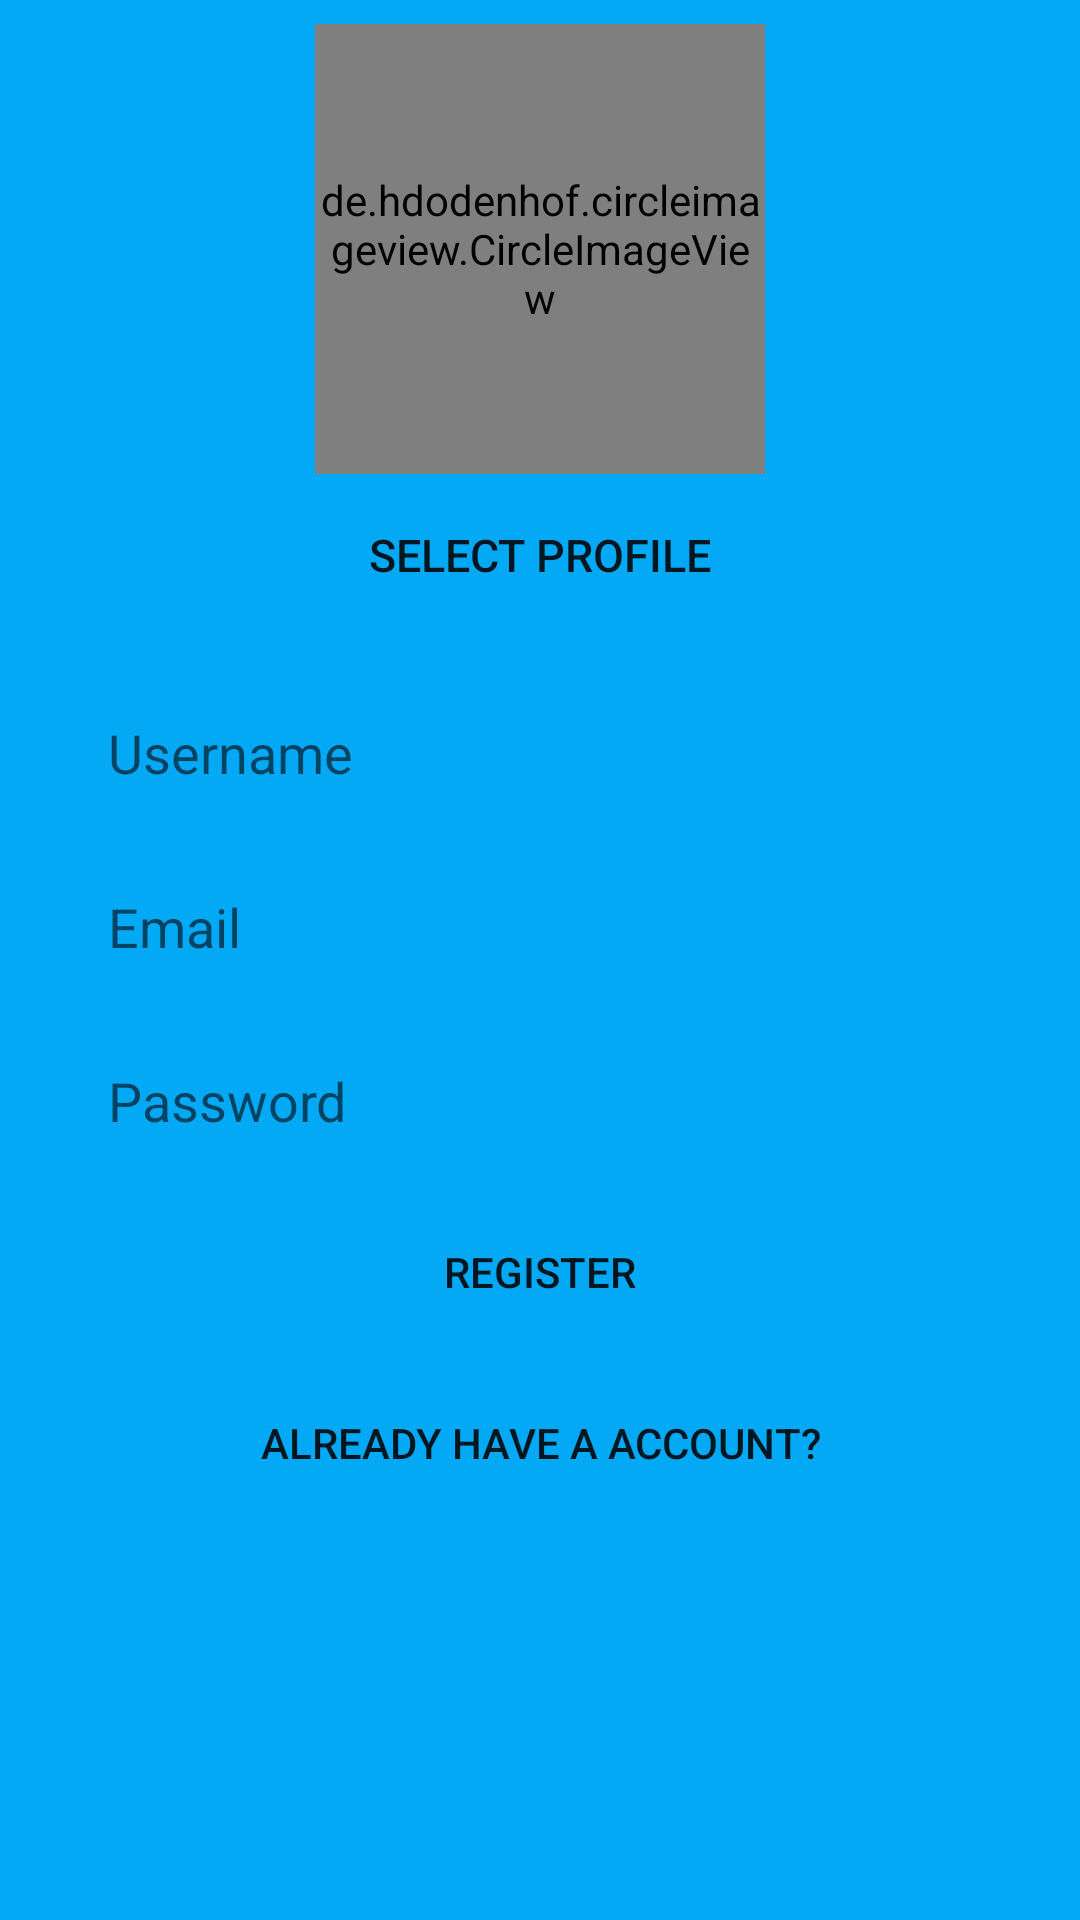

Here is an Android app screen rendered from its layout file. Give the layout XML and the strings, colors and styles it references.
<!-- AndroidManifest.xml: application theme Theme.Messengerkotlin -->
<!-- res/layout/activity_main.xml -->
<?xml version="1.0" encoding="utf-8"?>
<androidx.constraintlayout.widget.ConstraintLayout xmlns:android="http://schemas.android.com/apk/res/android"
    xmlns:app="http://schemas.android.com/apk/res-auto"
    xmlns:tools="http://schemas.android.com/tools"
    android:layout_width="match_parent"
    android:layout_height="match_parent"
    android:background="#03A9F4"
    tools:context=".MainActivity">

    <Button
        android:id="@+id/btnSelectProfile"
        android:layout_width="0dp"
        android:layout_height="50dp"
        android:layout_marginStart="16dp"
        android:layout_marginTop="2dp"
        android:layout_marginEnd="16dp"
        android:background="@drawable/drawbletext"
        android:text="Select Profile"
        android:textSize="15dp"
        app:layout_constraintEnd_toEndOf="parent"
        app:layout_constraintHorizontal_bias="0.511"
        app:layout_constraintStart_toStartOf="parent"
        app:layout_constraintTop_toBottomOf="@+id/imageViewProfile" />

    <EditText
        android:id="@+id/TextPersonName"
        android:layout_width="0dp"
        android:layout_height="50dp"
        android:layout_marginTop="16dp"
        android:background="@drawable/drawbletext"
        android:ems="10"
        android:hint="Username"
        android:inputType="textPersonName"
        android:paddingLeft="20dp"
        app:layout_constraintEnd_toEndOf="@+id/btnSelectProfile"
        app:layout_constraintHorizontal_bias="0.0"
        app:layout_constraintStart_toStartOf="@+id/btnSelectProfile"
        app:layout_constraintTop_toBottomOf="@+id/btnSelectProfile" />

    <EditText
        android:id="@+id/TextEmailRegister"
        android:layout_width="0dp"
        android:layout_height="50dp"
        android:layout_marginTop="8dp"
        android:background="@drawable/drawbletext"
        android:ems="10"
        android:hint="Email"
        android:paddingLeft="20dp"
        android:inputType="textEmailAddress"
        app:layout_constraintEnd_toEndOf="@+id/TextPersonName"
        app:layout_constraintHorizontal_bias="0.497"
        app:layout_constraintStart_toStartOf="@+id/TextPersonName"
        app:layout_constraintTop_toBottomOf="@+id/TextPersonName" />

    <EditText
        android:id="@+id/textPasswordRegister"
        android:layout_width="0dp"
        android:layout_height="50dp"
        android:layout_marginTop="8dp"
        android:background="@drawable/drawbletext"
        android:ems="10"
        android:hint="Password"
        android:paddingLeft="20dp"
        android:inputType="textPassword"
        app:layout_constraintEnd_toEndOf="@+id/TextEmailRegister"
        app:layout_constraintStart_toStartOf="@+id/TextEmailRegister"
        app:layout_constraintTop_toBottomOf="@+id/TextEmailRegister" />

    <Button
        android:id="@+id/btnRegister"
        android:layout_width="wrap_content"
        android:layout_height="wrap_content"
        android:layout_marginTop="8dp"
        android:text="Register"
        android:background="@drawable/drawbletext"
        app:layout_constraintEnd_toEndOf="@+id/textPasswordRegister"
        app:layout_constraintStart_toStartOf="@+id/textPasswordRegister"
        app:layout_constraintTop_toBottomOf="@+id/textPasswordRegister" />

    <Button
        android:id="@+id/buttonHaveAccount"
        android:layout_width="wrap_content"
        android:layout_height="50dp"
        android:layout_marginTop="8dp"
        android:text="Already have a Account?"
        android:background="@drawable/drawbletext"
        app:layout_constraintEnd_toEndOf="@+id/btnRegister"
        app:layout_constraintStart_toStartOf="@+id/btnRegister"
        app:layout_constraintTop_toBottomOf="@+id/btnRegister" />

    <ImageView
        android:id="@+id/imageViewProfile"
        android:layout_width="150dp"
        android:layout_height="150dp"
        android:layout_marginTop="8dp"
        android:background="@drawable/drawbleprofiles"
        app:layout_constraintEnd_toEndOf="parent"
        app:layout_constraintStart_toStartOf="parent"
        app:layout_constraintTop_toTopOf="parent" />

    <de.hdodenhof.circleimageview.CircleImageView
        android:id="@+id/imageviewCircle"
        android:layout_width="150dp"
        android:layout_height="150dp"
        app:civ_border_width="4dp"
        app:layout_constraintEnd_toEndOf="@+id/imageViewProfile"
        app:layout_constraintStart_toStartOf="@+id/imageViewProfile"
        app:layout_constraintTop_toTopOf="@+id/imageViewProfile"
        tools:ignore="MissingConstraints" />

</androidx.constraintlayout.widget.ConstraintLayout>
<!-- resources referenced by this layout -->
<resources>
  <!-- drawable drawbleprofiles (drawable) -->
  <?xml version="1.0" encoding="utf-8"?>
  <shape xmlns:android="http://schemas.android.com/apk/res/android">
          <corners android:radius="75dp"/>
          <solid android:color="@android:color/holo_green_dark"/>
  </shape>
  <style name="Theme.Messengerkotlin" parent="Theme.MaterialComponents.DayNight.DarkActionBar">
          
          <item name="colorPrimary">@color/purple_500</item>
          <item name="colorPrimaryVariant">@color/purple_700</item>
          <item name="colorOnPrimary">@color/white</item>
          
          <item name="colorSecondary">@color/teal_200</item>
          <item name="colorSecondaryVariant">@color/teal_700</item>
          <item name="colorOnSecondary">@color/black</item>
          
          <item name="android:statusBarColor" tools:targetApi="l">?attr/colorPrimaryVariant</item>
          
      </style>
  <!-- not gathered from this repository: default colours our renderer supplied (Android Studio template values) -->
  <color name="purple_500">#FF6200EE</color>
  <color name="purple_700">#FF3700B3</color>
  <color name="teal_200">#FF03DAC5</color>
  <color name="teal_700">#FF018786</color>
  <color name="black">#FF000000</color>
  <color name="white">#FFFFFFFF</color>
</resources>
